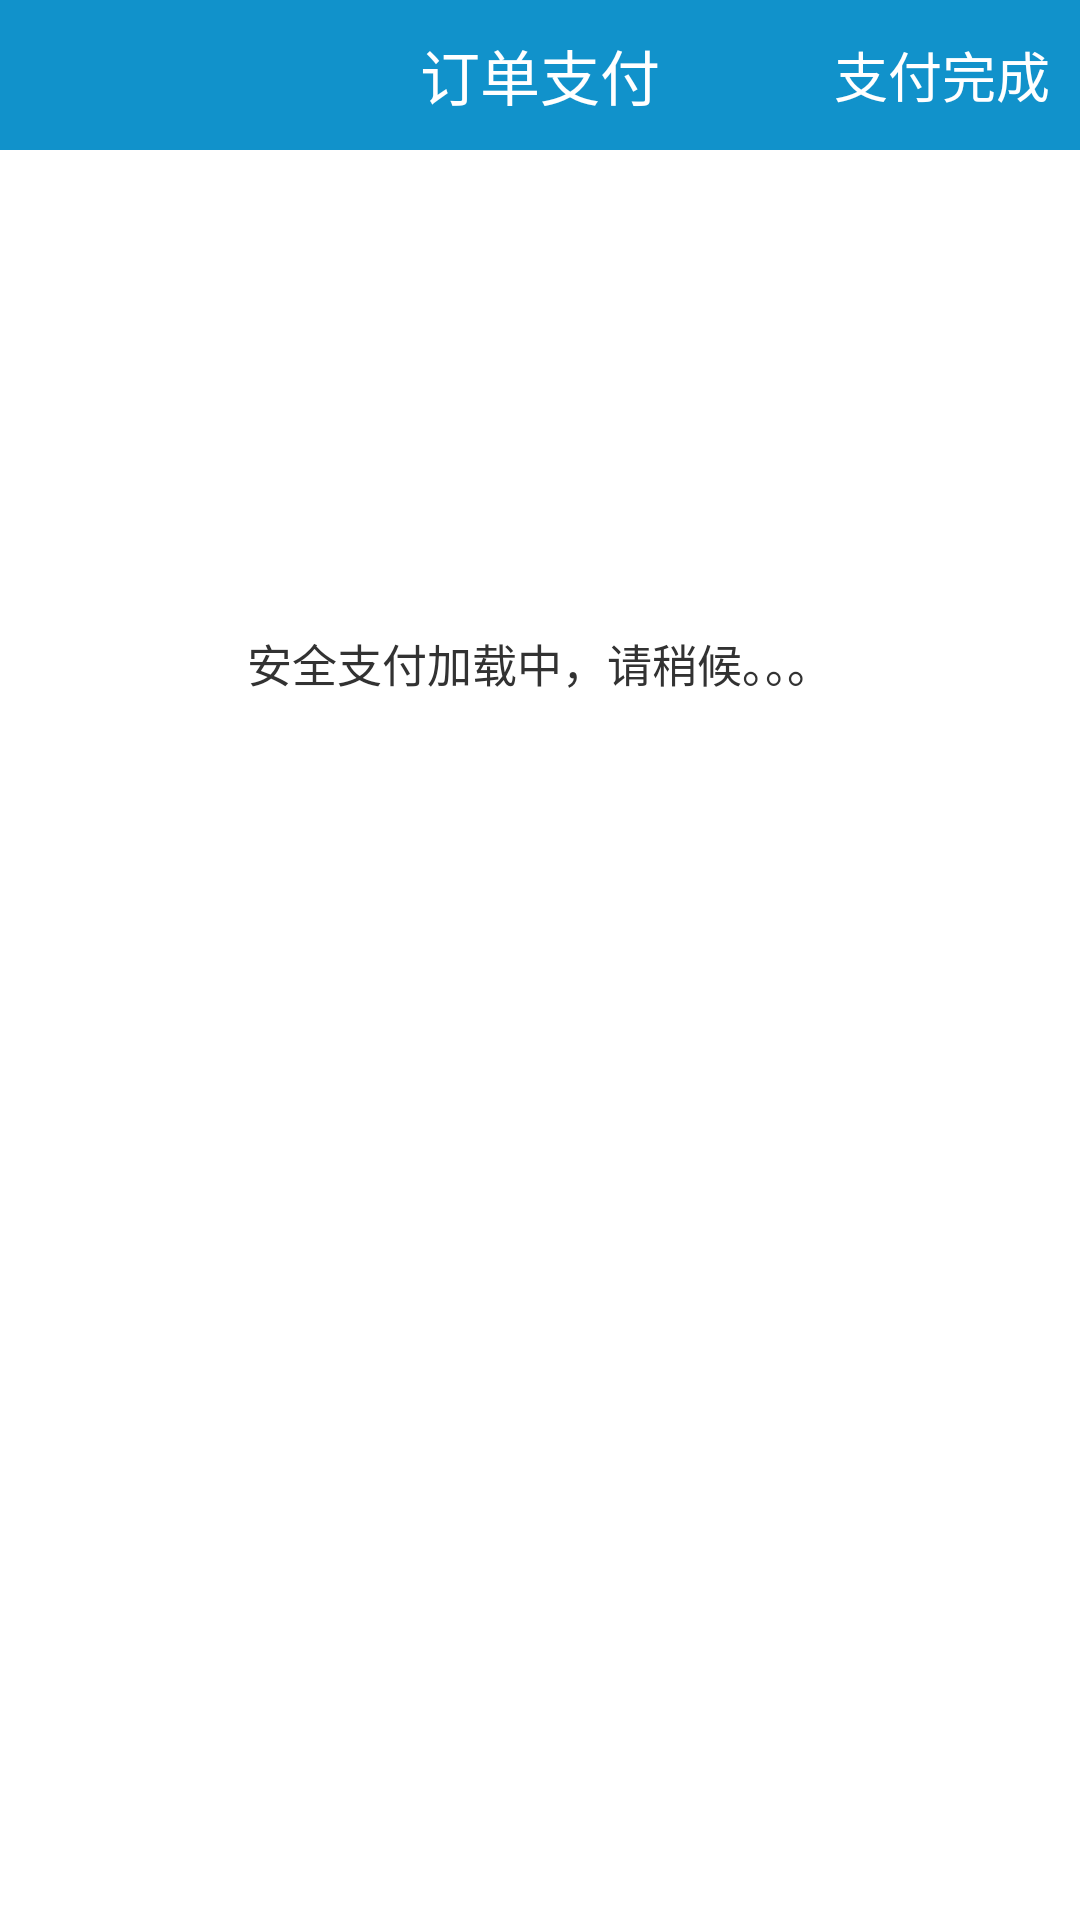

The Android layout XML behind this screen, and the referenced resources:
<!-- AndroidManifest.xml: application theme android:Theme.Light.NoTitleBar -->
<!-- res/layout/activity_web_pay.xml -->
<RelativeLayout xmlns:android="http://schemas.android.com/apk/res/android"
    xmlns:tools="http://schemas.android.com/tools"
    android:layout_width="fill_parent"
    android:layout_height="fill_parent"
    android:background="#FFFFFFFF" >

    <RelativeLayout
        android:id="@+id/text_bg"
        android:layout_width="fill_parent"
        android:layout_height="50dp"
        android:background="@color/title_bg_color" >

        <TextView
            android:id="@+id/title"
            android:layout_width="wrap_content"
            android:layout_height="wrap_content"
            android:layout_centerInParent="true"
            android:gravity="center"
            android:text="订单支付"
            android:textColor="#FFFFFFFF"
            android:textSize="20sp" >
        </TextView>

        <ImageButton
            android:id="@+id/back"
            android:layout_width="wrap_content"
            android:layout_height="fill_parent"
            android:layout_centerVertical="true"
            android:background="@drawable/back" >
        </ImageButton>

        <TextView
            android:id="@+id/chongzhi_finish"
            android:layout_width="wrap_content"
            android:layout_height="wrap_content"
            android:layout_alignParentRight="true"
            android:layout_centerVertical="true"
            android:layout_marginRight="10dp"
            android:background="#00000000"
            android:text="支付完成"
            android:textColor="#FFFFFFFF"
            android:textSize="18sp" >
        </TextView>
    </RelativeLayout>
    
     <WebView
        android:id="@+id/webView_zhifu"
        android:layout_width="match_parent"
        android:layout_height="match_parent"
        android:layout_alignParentBottom="true"
        android:layout_alignParentLeft="true"
        android:layout_below="@+id/text_bg" />
     
      <LinearLayout
        android:id="@+id/loading_ll"
        android:layout_below="@+id/text_bg" 
        android:layout_width="fill_parent"
        android:layout_height="fill_parent"
        android:background="@color/white_color"
        android:padding="10dp"
        android:orientation="vertical" >

        <ImageView
            android:id="@+id/frame_ani_iv"
            android:layout_width="wrap_content"
            android:layout_height="wrap_content"
            android:layout_gravity="center"
            android:layout_marginTop="150dp"
             />

        <TextView
            android:layout_width="wrap_content"
            android:layout_height="wrap_content"
            android:layout_gravity="center_horizontal"
            android:text="安全支付加载中，请稍候。。。"
            android:textSize="15dp" />
    </LinearLayout>

</RelativeLayout>
<!-- resources referenced by this layout -->
<resources>
  <color name="title_bg_color">#1192CB</color>
  <color android:id="@+id/color_white" name="white_color" android:layout_width="wrap_content" android:layout_height="wrap_content">#ffffff</color>
</resources>
